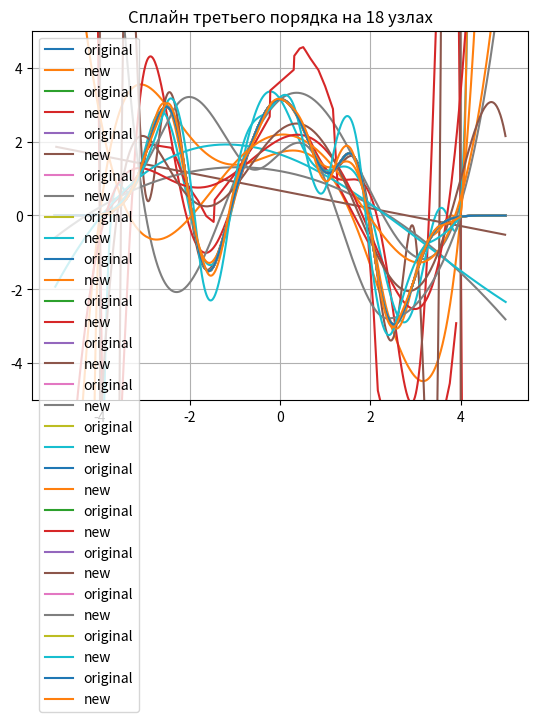

Recreate this plot in Python.
import math
import random
import time
import matplotlib.pyplot as plt
import numpy as np


def func(x):
    return ((x ** 9 + math.pi) * math.cos(math.log(x ** 2 + 1))) / (math.e ** (x ** 2)) - (x / 2018)


def derivative_func(f, x):
    h = 0.000001
    return (f(x + h) - f(x)) / h


def show_plot(f):
    def wrapper(*args, **kwargs):

        start_time = time.time()
        res = f(*args, **kwargs)
        print("Время на", args[-1].lower(), time.time() - start_time)

        x = random_points_X(-5, 5, 10000)
        y = [func(pointX) for pointX in x]

        plt.title(args[-1])
        plt.plot(x, y, label='original')
        plt.plot(res[0], res[1], label='new')

        plt.legend(loc='upper left')
        plt.ylim(-5, 5)
        plt.grid(True)
        plt.show()

    return wrapper


def bisection(f, a, b, eps):
    steps = 0
    while abs(b - a) > 2 * eps:
        c = (a + b) / 2
        if f(c) * f(a) < 0:
            b = c
        else:
            a = c
        steps += 1
    return a, b, steps


def discrete_newtons_method(f, x0, eps):
    x = x0
    h = 0.000001
    while abs(f(x)) > eps:
        x = x - ((f(x) * h) / (f(x + h) - f(x)))
    return x


def newton_method(f, derivative_f, x0, eps):
    x = x0
    while abs(f(x)) > eps:
        next_x = x - f(x) / derivative_f(f, x)
        x = next_x
    return x


def equidistant_nodes(a, b, n):
    return [a + (b - a) / (n - 1) * i for i in range(n)]


def chebyshev_nodes(a, b, n):
    center = (a + b) / 2
    half_len = (b - a) / 2
    return [center + half_len * math.cos(math.pi * (2 * i + 1) / (2 * n + 2)) for i in range(n)]


def newton_interpolation_coefficients(f, x_array):
    n = len(x_array)
    coef = np.zeros((n, n))
    for i in range(n):
        if i == 0:
            coef[:, i] = [f(x) for x in x_array]
        else:
            coef[i:n, i] = [(coef[j, i - 1] - coef[j - 1, i - 1]) / (x_array[j] - x_array[j - i]) for j in range(i, n)]
    return coef.diagonal()


@show_plot
def newton_interpolation(f, x_array, name):
    coefficients = newton_interpolation_coefficients(f, x_array)

    x = equidistant_nodes(-5, 5, 1000)
    y = [sum([coefficient * np.prod([(pointX - x_array[j]) for j in range(i)]) for i, coefficient in
              enumerate(coefficients)]) for pointX in x]

    return x, y


def binomial_coefficient(n, i):
    return math.factorial(n) / (math.factorial(i) * math.factorial(n - i))


@show_plot
def bezier(n, name):
    points_x = random_points_X(-4, 4, n)
    points_y = [func(x) for x in points_x]
    tmp = [sum(
        [binomial_coefficient(n, i) * (t ** i) * ((1 - t) ** (n - 1 - i)) * point for i, point in enumerate(points_y)])
        for t in [re / n for re in range(n)]]

    return points_x, tmp


def random_points_X(a, b, n):
    return sorted([random.uniform(a, b) for _ in range(n)])


@show_plot
def rms_approximation(f, points, n, name):
    n += 1
    beta = np.zeros(n)
    gamma = np.zeros((n, n))
    for i in range(n):
        beta[i] = sum([f(point) * (point ** i) for point in points])
        gamma[i, :] = [sum([(point ** j) * (point ** i) for point in points]) for j in range(n)]

    coef = np.linalg.solve(gamma, beta)
    x = random_points_X(-5, 5, 1000)
    y = [sum([coef[i] * pointX ** i for i in range(n)]) for pointX in x]

    return x, y


@show_plot
def spline(f, x_points, name):
    n = len(x_points)
    splines_count = n - 1
    matrix = np.zeros((4 * splines_count, 4 * splines_count))
    b = np.zeros(4 * splines_count)
    y_points = [f(x) for x in x_points]

    for i in range(splines_count):
        b[i * 2] = y_points[i]
        b[i * 2 + 1] = y_points[i + 1]
        for j in range(4):
            matrix[i * 2, i * 4 + j] = x_points[i] ** (3 - j)
            matrix[i * 2 + 1, i * 4 + j] = x_points[i + 1] ** (3 - j)
            if j > 3:
                continue
            matrix[2 * splines_count + i - 1,
                   (i - 1) * 4 + j] = (3 - j) * x_points[i] ** (2 - j)
            matrix[2 * splines_count + i - 1,
                   i * 4 + j] = -(3 - j) * x_points[i] ** (2 - j)
            if j > 2:
                continue
            matrix[3 * splines_count + i - 2,
                   (i - 1) * 4 + j] = 2 * (2 - j) * x_points[i] ** (1 - j)
            matrix[3 * splines_count + i - 2,
                   i * 4 + j] = -2 * (2 - j) * x_points[i] ** (1 - j)

    for j in range(3):
        matrix[-2, j] = (3 - j) * x_points[0] ** (2 - j)
        matrix[-1, -3 + j] = (3 - j) * x_points[-1] ** (2 - j)

    coefficients = np.linalg.solve(matrix, b)

    rez_x = []
    rez_y = []
    for i in range(1, len(x_points)):
        random_x_points = equidistant_nodes(x_points[i - 1], x_points[i], 100)
        rez_x += random_x_points
        for point in random_x_points:
            new_y_point = sum([coefficients[(i - 1) * 4 + j] * point ** (3 - j) for j in range(4)])
            rez_y.append(new_y_point)

    return rez_x, rez_y


def main():
    a, b, steps = bisection(func, -2.40, -1.75, 10e-5)
    print("Отрезок (" + str(a) + ", " + str(b) + ").", "Шагов", steps)

    a, b, steps = bisection(func, -1.45, -0.75, 10e-5)
    print("Отрезок (" + str(a) + ", " + str(b) + ").", "Шагов", steps)

    a, b, steps = bisection(func, 1.75, 2.45, 10e-5)
    print("Отрезок (" + str(a) + ", " + str(b) + ").", "Шагов", steps)

    # print(discrete_newtons_method(func, -2.45, 10e-6)) #TODO: see this
    # print(newton_method(func, derivative_func, -2.45, 10e-6)) #TODO: see this
    #

    newton_interpolation(func, equidistant_nodes(-4, 4, 6), "6 равноотстоящих узлаов")
    newton_interpolation(func, equidistant_nodes(-4, 4, 12), "12 равноотстоящих узлаов")
    newton_interpolation(func, equidistant_nodes(-4, 4, 18), "18 равноотстоящих узлаов")

    newton_interpolation(func, chebyshev_nodes(-4, 4, 6), "6 узлов Чебышева")
    newton_interpolation(func, chebyshev_nodes(-4, 4, 12), "12 узлов Чебышева")
    newton_interpolation(func, chebyshev_nodes(-4, 4, 18), "18 узлов Чебышева")

    bezier(40, "Кривая Безье")

    rms_approximation(func, random_points_X(-4, 4, 100), 1, "Cреднеквадратичные приближения, n = 1")
    rms_approximation(func, random_points_X(-4, 4, 100), 2, "Cреднеквадратичные приближения, n = 2")
    rms_approximation(func, random_points_X(-4, 4, 100), 3, "Cреднеквадратичные приближения, n = 3")
    rms_approximation(func, random_points_X(-4, 4, 100), 4, "Cреднеквадратичные приближения, n = 4")
    rms_approximation(func, random_points_X(-4, 4, 100), 5, "Cреднеквадратичные приближения, n = 5")
    rms_approximation(func, random_points_X(-4, 4, 100), 6, "Cреднеквадратичные приближения, n = 6")

    spline(func, equidistant_nodes(-4, 4, 6), "Cплайн третьего порядка на 6 узлах")
    spline(func, equidistant_nodes(-4, 4, 12), "Cплайн третьего порядка на 12 узлах")
    spline(func, equidistant_nodes(-4, 4, 18), "Cплайн третьего порядка на 18 узлах")


if __name__ == '__main__':
    main()
